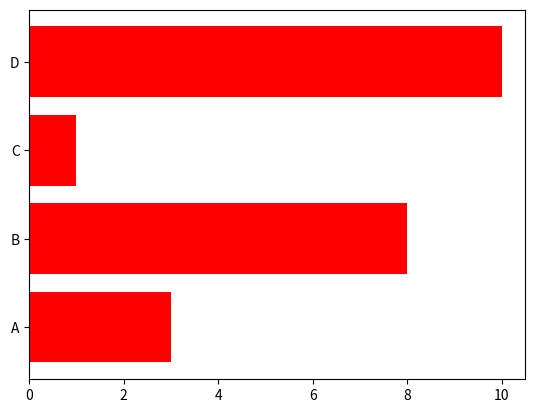

This chart was generated by the following Python code:
import matplotlib.pyplot as plt
import numpy as np
x = np.array(["A", "B", "C", "D"])
y = np.array([3, 8, 1, 10])
plt.barh(x,y,color = "red")
plt.show()
